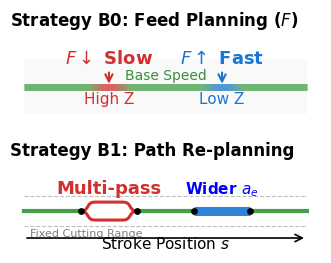

Source code (Python):
import matplotlib.pyplot as plt
import numpy as np
from matplotlib.collections import LineCollection
from matplotlib.colors import LinearSegmentedColormap, Normalize
from matplotlib import rcParams

# 字体与字号设置 (保持视觉平衡)
rcParams['font.family'] = 'serif'
rcParams['font.serif'] = ['Times New Roman']
rcParams['font.size'] = 13

def generate_strategy_b_multipass_linear():
    # 画布设置
    fig, (ax1, ax2) = plt.subplots(2, 1, figsize=(3.5, 2.8), dpi=300)
    plt.subplots_adjust(hspace=0.65) 

    # ==========================================
    # 通用数据
    # ==========================================
    s = np.linspace(0, 100, 500)
    colors = [(0.0, '#D32F2F'), (0.45, '#43A047'), (0.55, '#43A047'), (1.0, '#1976D2')]
    cmap_speed = LinearSegmentedColormap.from_list("SpeedMap", colors)
    
    # ==========================================
    # 子图 1: B0 - 进给速度 (保持完美状态)
    # ==========================================
    ax1.set_title("Strategy B0: Feed Planning ($F$)", loc='left', fontsize=12, fontweight='bold', pad=10)
    ax1.set_axis_off()
    ax1.add_patch(plt.Rectangle((0, -1.5), 100, 3, fc='#F9F9F9', ec='none'))
    
    F_vals = np.ones_like(s) * 0.5
    mask_dec = (s > 20) & (s < 40)
    F_vals[mask_dec] = 0.5 - 0.5 * np.sin((s[mask_dec]-20)/(20)*np.pi)**2
    mask_acc = (s > 60) & (s < 80)
    F_vals[mask_acc] = 0.5 + 0.5 * np.sin((s[mask_acc]-60)/(20)*np.pi)**2
    
    points = np.array([s, np.zeros_like(s)]).T.reshape(-1, 1, 2)
    segments = np.concatenate([points[:-1], points[1:]], axis=1)
    lc1 = LineCollection(segments, cmap=cmap_speed, norm=Normalize(0, 1))
    lc1.set_array(F_vals)
    lc1.set_linewidth(5.0)
    ax1.add_collection(lc1)
    
    # B0 标注
    ax1.annotate(r"$F \downarrow$ Slow", xy=(30, 0), xytext=(30, 1.3),
                 arrowprops=dict(arrowstyle='->', color='#D32F2F', lw=1.5),
                 color='#D32F2F', ha='center', fontweight='bold')
    ax1.text(30, -0.9, "High Z", color='#D32F2F', ha='center', fontsize=11)
    
    ax1.annotate(r"$F \uparrow$ Fast", xy=(70, 0), xytext=(70, 1.3),
                 arrowprops=dict(arrowstyle='->', color='#1976D2', lw=1.5),
                 color='#1976D2', ha='center', fontweight='bold')
    ax1.text(70, -0.9, "Low Z", color='#1976D2', ha='center', fontsize=11)
    ax1.text(50, 0.4, "Base Speed", color='#388E3C', ha='center', fontsize=10)
    ax1.set_xlim(-5, 105); ax1.set_ylim(-2, 2.6)

    # ==========================================
    # 子图 2: B1 - 局部多道次 (Local Multi-pass)
    # ==========================================
    ax2.set_title("Strategy B1: Path Re-planning", loc='left', fontsize=12, fontweight='bold', pad=10)
    ax2.set_axis_off()
    
    # 1. 切削范围边界 (Fixed Cutting Range)
    boundary_w = 1.0
    ax2.plot([0, 100], [boundary_w, boundary_w], color='gray', ls='--', lw=0.8, alpha=0.5)
    ax2.plot([0, 100], [-boundary_w, -boundary_w], color='gray', ls='--', lw=0.8, alpha=0.5)
    ax2.text(2, -boundary_w - 0.7, "Fixed Cutting Range", color='gray', fontsize=8, ha='left')

    # 2. 构造分流轨迹
    # 使用 Sigmoid 函数实现平滑分流
    def sigmoid_blend(t):
        return 1 / (1 + np.exp(-10 * (t - 0.5)))

    # --- High Z (Red) 区: 平行分流 (Parallel Multi-pass) ---
    # 区间 20-40。我们在 20-25 分流，25-35 平行，35-40 汇合
    x_split_start, x_split_end = 20, 25
    x_merge_start, x_merge_end = 35, 40
    split_h = 0.6 # 分流高度
    
    # 上路轨迹 (Upper Path)
    s_upper = np.linspace(20, 40, 100)
    y_upper = np.zeros_like(s_upper)
    
    # 分流段
    mask1 = (s_upper >= 20) & (s_upper < 25)
    t1 = (s_upper[mask1] - 20) / 5
    y_upper[mask1] = split_h * sigmoid_blend(t1)
    
    # 平行段
    mask2 = (s_upper >= 25) & (s_upper < 35)
    y_upper[mask2] = split_h
    
    # 汇合段
    mask3 = (s_upper >= 35) & (s_upper <= 40)
    t3 = (s_upper[mask3] - 35) / 5
    y_upper[mask3] = split_h * (1 - sigmoid_blend(t3))
    
    # 下路轨迹 (Lower Path) - 对称
    y_lower = -y_upper
    
    # 绘制分流线 (Red)
    ax2.plot(s_upper, y_upper, color='#D32F2F', lw=2.2)
    ax2.plot(s_upper, y_lower, color='#D32F2F', lw=2.2)
    
    # --- Low Z (Blue) 区: 粗直线 ---
    ax2.plot([60, 80], [0, 0], color='#1976D2', lw=6.5, alpha=0.9, solid_capstyle='butt') 
    
    # --- Normal (Green) 连接 ---
    ax2.plot([0, 20], [0, 0], color='#43A047', lw=3.0)
    ax2.plot([40, 60], [0, 0], color='#43A047', lw=3.0)
    ax2.plot([80, 100], [0, 0], color='#43A047', lw=3.0)
    
    # --- 标注 ---
    # Multi-pass
    ax2.text(30, 1.5, "Multi-pass", color='#D32F2F', ha='center', va='center', 
             fontweight='bold', zorder=20)
    
    # Wider ae
    ax2.text(70, 1.5, r"Wider $a_e$", color='blue', ha='center', va='center', 
             fontsize=11, fontweight='bold', zorder=20)
    
    # 连接点
    ax2.scatter([20, 40, 60, 80], [0, 0, 0, 0], color='black', s=15, zorder=10)

    # 坐标轴
    ax2.annotate("", xy=(100, -1.8), xytext=(0, -1.8), arrowprops=dict(arrowstyle='->', color='black', lw=1.2))
    ax2.text(50, -2.5, r"Stroke Position $s$", ha='center', fontsize=11)
    
    ax2.set_xlim(-5, 105)
    ax2.set_ylim(-2.8, 2.8)

    plt.tight_layout()
    plt.savefig("strategy_b_multipass_linear.pdf", transparent=True, bbox_inches='tight', pad_inches=0.05)
    plt.show()

if __name__ == "__main__":
    generate_strategy_b_multipass_linear()